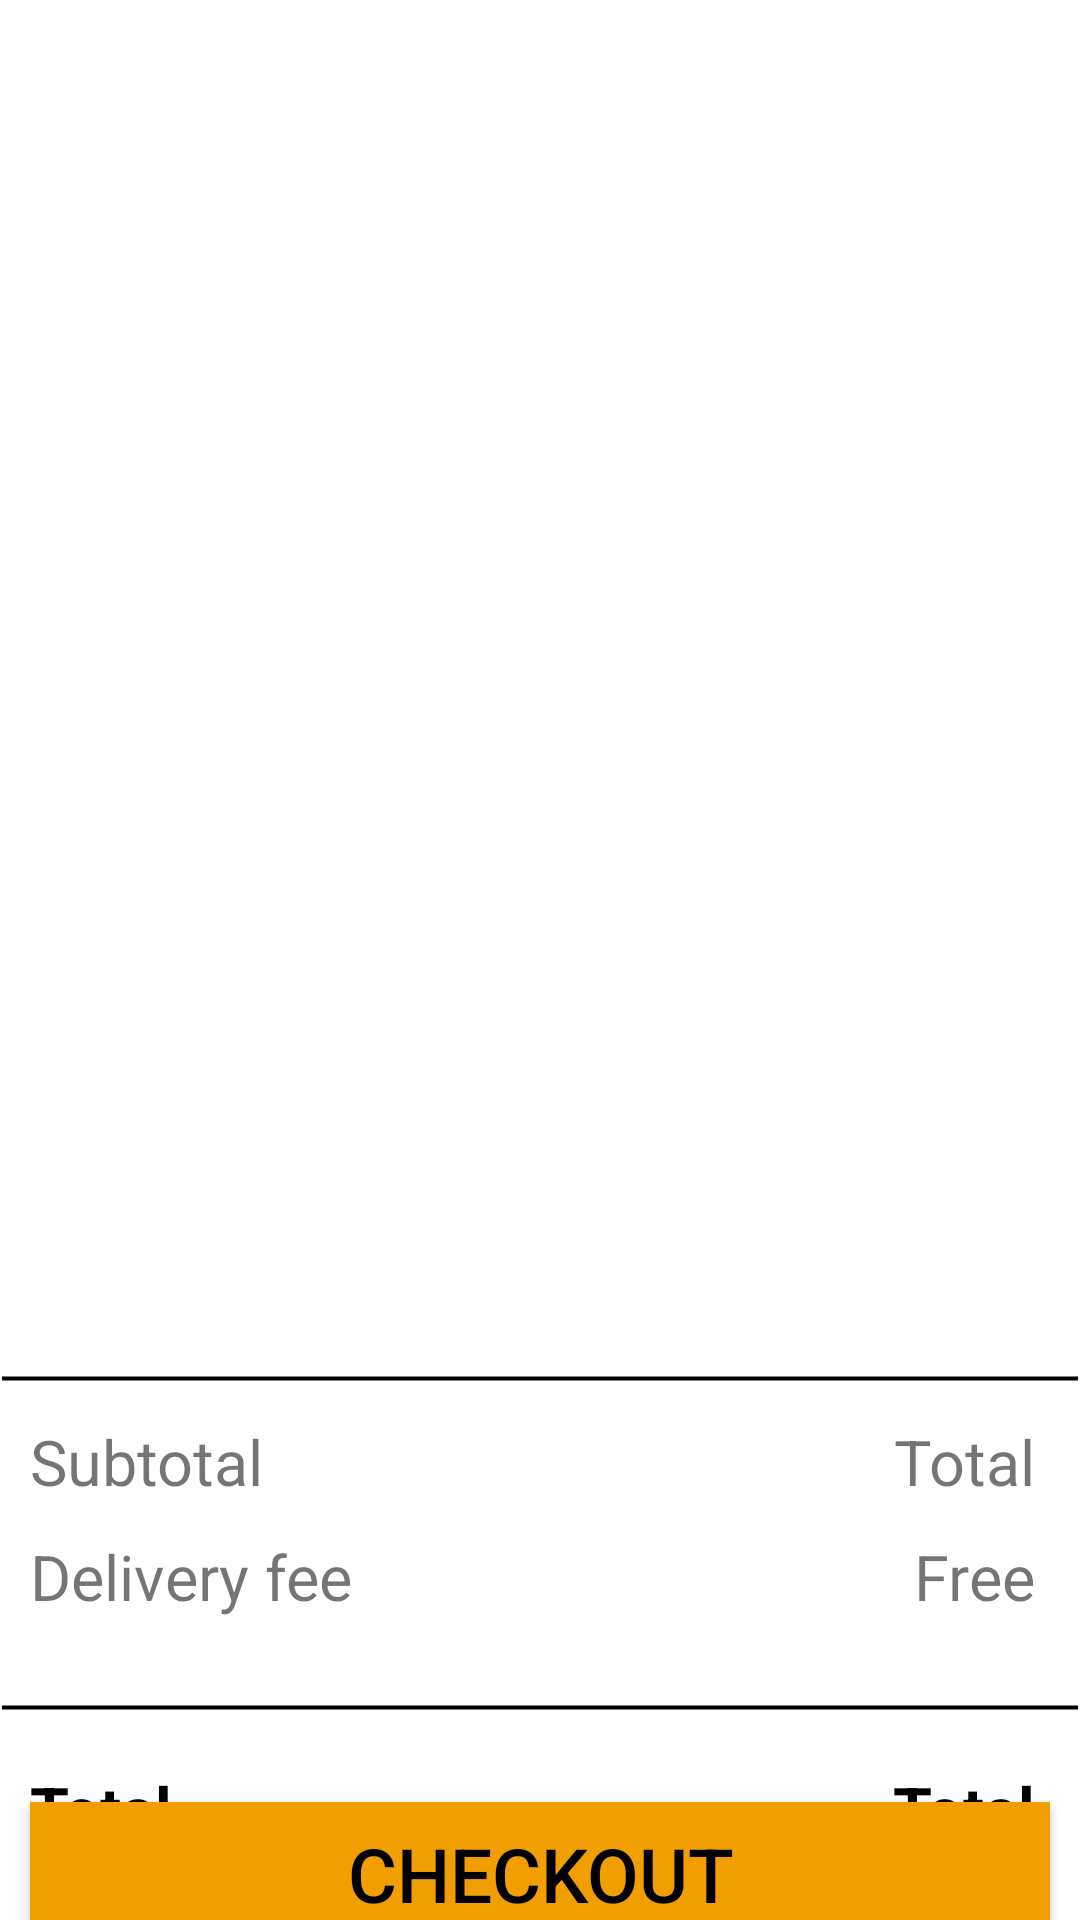

This screen was rendered from an Android layout file. Write that file and the resources it references.
<!-- AndroidManifest.xml: application theme Theme.Project_GiuaKy_1 -->
<!-- res/layout/activity_main_c.xml -->
<?xml version="1.0" encoding="utf-8"?>
<androidx.constraintlayout.widget.ConstraintLayout xmlns:android="http://schemas.android.com/apk/res/android"
    xmlns:app="http://schemas.android.com/apk/res-auto"
    xmlns:tools="http://schemas.android.com/tools"
    android:layout_width="match_parent"
    android:layout_height="match_parent"
    android:parentActivityName=".MainActivity"
    tools:context=".MainActivityC">
    <ListView
        android:id="@+id/lvCart"
        android:layout_width="match_parent"
        android:layout_height="0dp"
        app:layout_constraintTop_toTopOf="parent"
        app:layout_constraintBottom_toTopOf="@+id/tvLine1"
        app:layout_constraintStart_toStartOf="parent"
        app:layout_constraintEnd_toEndOf="parent"
        ></ListView>
    <TextView
        android:id="@+id/tvLine1"
        android:layout_width="match_parent"
        android:layout_height="wrap_content"
        android:background="@drawable/line"
        app:layout_constraintTop_toTopOf="parent"
        android:layout_marginTop="450dp"
        app:layout_constraintStart_toStartOf="parent"
        app:layout_constraintEnd_toEndOf="parent"
        ></TextView>
    <TextView
        android:id="@+id/tvSub"
        android:layout_width="wrap_content"
        android:layout_height="wrap_content"
        android:text="Subtotal"
        android:textSize="21sp"
        app:layout_constraintTop_toBottomOf="@+id/tvLine1"
        android:layout_marginTop="4dp"
        app:layout_constraintStart_toStartOf="parent"
        android:layout_marginLeft="10dp"
        ></TextView>
    <TextView
        android:id="@+id/tvDeli"
        android:layout_width="wrap_content"
        android:layout_height="wrap_content"
        android:text="Delivery fee"
        android:textSize="21sp"
        app:layout_constraintTop_toBottomOf="@+id/tvSub"
        android:layout_marginTop="10dp"
        app:layout_constraintStart_toStartOf="@id/tvSub"
        ></TextView>
    <TextView
        android:id="@+id/tvPriceTotal"
        android:layout_width="wrap_content"
        android:layout_height="wrap_content"
        android:text="Total"
        android:textSize="21sp"
        app:layout_constraintTop_toTopOf="@+id/tvSub"
        app:layout_constraintEnd_toEndOf="parent"
        android:layout_marginRight="15dp"
        ></TextView>
    <TextView
        android:id="@+id/tvFree"
        android:layout_width="wrap_content"
        android:layout_height="wrap_content"
        android:text="Free"
        android:textSize="21sp"
        app:layout_constraintTop_toBottomOf="@+id/tvPriceTotal"
        android:layout_marginTop="10dp"
        app:layout_constraintEnd_toEndOf="parent"
        android:layout_marginRight="15dp"
        ></TextView>
    <TextView
        android:id="@+id/tvLine2"
        android:layout_width="match_parent"
        android:layout_height="wrap_content"
        android:background="@drawable/line"
        app:layout_constraintTop_toBottomOf="@+id/tvDeli"
        android:layout_marginTop="20dp"
        app:layout_constraintStart_toStartOf="parent"
        app:layout_constraintEnd_toEndOf="parent"
        ></TextView>
    <TextView
        android:id="@+id/tvTotal"
        android:layout_width="wrap_content"
        android:layout_height="wrap_content"
        android:text="Total"
        android:textSize="21sp"
        app:layout_constraintTop_toBottomOf="@+id/tvLine2"
        android:layout_marginTop="10dp"
        app:layout_constraintStart_toStartOf="parent"
        android:layout_marginLeft="10dp"
        android:textColor="@color/black"
        android:textStyle="bold"
        ></TextView>
    <TextView
        android:id="@+id/tvTotalP"
        android:layout_width="wrap_content"
        android:layout_height="wrap_content"
        android:text="Total"
        android:textSize="21sp"
        app:layout_constraintTop_toTopOf="@+id/tvTotal"
        app:layout_constraintEnd_toEndOf="parent"
        android:layout_marginRight="15dp"
        android:textColor="@color/black"
        android:textStyle="bold"
        ></TextView>

    <Button
        android:id="@+id/btnCheck"
        android:layout_width="match_parent"
        android:layout_height="wrap_content"
        android:background="#F19F00"
        android:text="Checkout"
        android:textColor="@color/black"
        android:textSize="25sp"
        app:backgroundTint="#F19F00"
        app:layout_constraintTop_toBottomOf="@+id/tvTotal"
        app:layout_constraintBottom_toBottomOf="parent"
        android:layout_marginBottom="8dp"
        app:layout_constraintStart_toStartOf="parent"
        android:layout_marginLeft="10dp"
        app:layout_constraintEnd_toEndOf="parent"
        android:layout_marginRight="10dp"
        ></Button>


</androidx.constraintlayout.widget.ConstraintLayout>
<!-- resources referenced by this layout -->
<resources>
  <!-- drawable line (drawable) -->
  <?xml version="1.0" encoding="utf-8"?>
  <shape xmlns:android="http://schemas.android.com/apk/res/android"
      android:shape="line">
      <solid android:color="@color/black">
      </solid>
      <stroke android:width="4px"></stroke>
  </shape>
  <style name="Theme.Project_GiuaKy_1" parent="Theme.MaterialComponents.DayNight.DarkActionBar">
          
          <item name="colorPrimary">@color/purple_500</item>
          <item name="colorPrimaryVariant">@color/purple_700</item>
          <item name="colorOnPrimary">@color/white</item>
          
          <item name="colorSecondary">@color/teal_200</item>
          <item name="colorSecondaryVariant">@color/teal_700</item>
          <item name="colorOnSecondary">@color/black</item>
          
          <item name="android:statusBarColor" tools:targetApi="l">?attr/colorPrimaryVariant</item>
          
      </style>
  <!-- not gathered from this repository: default colours our renderer supplied (Android Studio template values) -->
  <color name="purple_500">#FF6200EE</color>
  <color name="purple_700">#FF3700B3</color>
  <color name="teal_200">#FF03DAC5</color>
  <color name="teal_700">#FF018786</color>
  <color name="black">#FF000000</color>
  <color name="white">#FFFFFFFF</color>
</resources>
